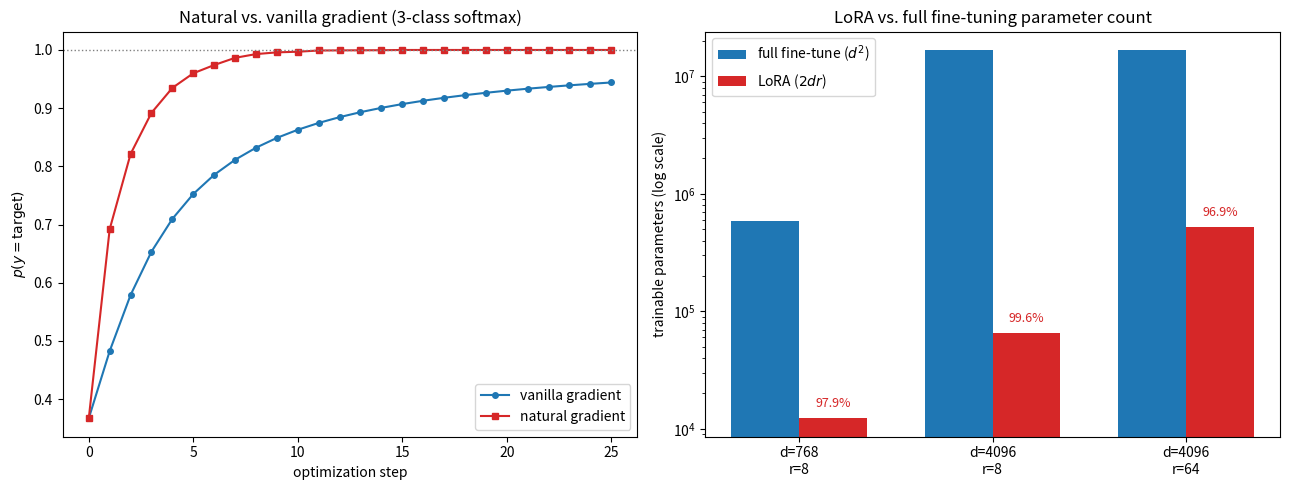

Python code for this plot:
import numpy as np
import matplotlib.pyplot as plt

np.random.seed(14)

def softmax(z):
    z = z - z.max()
    e = np.exp(z)
    return e / e.sum()


def fisher_categorical(logits, n_samples=2000, rng=None):
    """Empirical Fisher for categorical p(y|x;theta)=softmax(logits). F ~ E[grad log p . grad log p^T]."""
    if rng is None: rng = np.random.default_rng(0)
    K = len(logits)
    p = softmax(logits)
    F = np.zeros((K, K))
    ys = rng.choice(K, size=n_samples, p=p)
    for y in ys:
        onehot = np.zeros(K); onehot[y] = 1.0
        g = onehot - p
        F += np.outer(g, g)
    return F / n_samples


def natural_gradient_step(grad, F, lr, eps=1e-4):
    """theta <- theta - lr * F^-1 g (natural gradient = steepest descent in KL geometry). eps*I damping."""
    K = len(grad)
    F_reg = F + eps * np.eye(K)
    return -lr * np.linalg.solve(F_reg, grad)


# Toy 3-class softmax classifier: start with near-uniform logits, push toward class 0
TARGET_CLASS = 0
logits0 = np.array([0.1, 0.0, -0.1])
print(f"Initial logits: {logits0}, initial p(y): {softmax(logits0)}")

def run_gradient_descent(logits_init, target, n_steps, lr, natural=False, rng=None):
    if rng is None:
        rng = np.random.default_rng(14)
    z = logits_init.copy()
    K = len(z)
    onehot = np.zeros(K); onehot[target] = 1.0
    p_history = [softmax(z)[target]]

    for _ in range(n_steps):
        p = softmax(z)
        grad = p - onehot  # d(-log p[target]) / dz

        if natural:
            F = fisher_categorical(z, n_samples=2000, rng=rng)
            step = natural_gradient_step(grad, F, lr)
        else:
            step = -lr * grad

        z = z + step
        p_history.append(softmax(z)[target])

    return np.array(p_history)


N_STEPS = 25
LR = 0.5

rng_vanilla = np.random.default_rng(14)
rng_natural = np.random.default_rng(14)

p_vanilla = run_gradient_descent(logits0, TARGET_CLASS, N_STEPS, LR, natural=False, rng=rng_vanilla)
p_natural = run_gradient_descent(logits0, TARGET_CLASS, N_STEPS, LR, natural=True, rng=rng_natural)

print(f"p(target) after {N_STEPS} steps -- vanilla gradient: {p_vanilla[-1]:.4f}")
print(f"p(target) after {N_STEPS} steps -- natural gradient: {p_natural[-1]:.4f}")
print(f"Steps for vanilla to first exceed 0.9: "
      f"{np.argmax(p_vanilla > 0.9) if (p_vanilla > 0.9).any() else 'never'}")
print(f"Steps for natural to first exceed 0.9: "
      f"{np.argmax(p_natural > 0.9) if (p_natural > 0.9).any() else 'never'}")

def lora_params(d, r):
    """LoRA: W = W0 + BA, B in R^(dxr), A in R^(rxd). Trainable = 2dr vs full d^2."""
    full   = d * d
    lora   = 2 * d * r
    saving = 1 - lora / full
    return {"full": full, "lora": lora, "compression": f"{saving:.1%}"}


fig, axes = plt.subplots(1, 2, figsize=(13, 5))

# Left: natural vs. vanilla gradient trajectory
steps = np.arange(N_STEPS + 1)
axes[0].plot(steps, p_vanilla, "o-", color="C0", label="vanilla gradient", markersize=4)
axes[0].plot(steps, p_natural, "s-", color="C3", label="natural gradient", markersize=4)
axes[0].axhline(1.0, color="gray", linestyle=":", linewidth=1)
axes[0].set_xlabel("optimization step")
axes[0].set_ylabel(r"$p(y = \mathrm{target})$")
axes[0].set_title("Natural vs. vanilla gradient (3-class softmax)")
axes[0].legend(loc="lower right")

# Right: LoRA vs full parameter counts, log scale, annotated with compression %
configs = [(768, 8), (4096, 8), (4096, 64)]
labels = [f"d={d}\nr={r}" for d, r in configs]
full_counts = [lora_params(d, r)["full"] for d, r in configs]
lora_counts = [lora_params(d, r)["lora"] for d, r in configs]
compressions = [lora_params(d, r)["compression"] for d, r in configs]

x = np.arange(len(configs))
width = 0.35
axes[1].bar(x - width / 2, full_counts, width, label="full fine-tune ($d^2$)", color="C0")
axes[1].bar(x + width / 2, lora_counts, width, label="LoRA ($2dr$)", color="C3")
axes[1].set_yscale("log")
axes[1].set_xticks(x)
axes[1].set_xticklabels(labels)
axes[1].set_ylabel("trainable parameters (log scale)")
axes[1].set_title("LoRA vs. full fine-tuning parameter count")
axes[1].legend(loc="upper left")

for xi, lc, comp in zip(x, lora_counts, compressions):
    axes[1].annotate(comp, (xi + width / 2, lc), textcoords="offset points",
                      xytext=(0, 8), ha="center", fontsize=9, color="C3")

plt.tight_layout()
plt.show()

steps_to_90_vanilla = np.argmax(p_vanilla > 0.9) if (p_vanilla > 0.9).any() else N_STEPS
steps_to_90_natural = np.argmax(p_natural > 0.9) if (p_natural > 0.9).any() else N_STEPS
print(f"Steps to reach p(target) > 0.9 -- vanilla: {steps_to_90_vanilla}, natural: {steps_to_90_natural}")
print(f"Natural gradient reaches the target probability in "
      f"{steps_to_90_vanilla - steps_to_90_natural} fewer steps at the same learning rate, "
      "because F^-1 rescales the update to account for how flat/curved the log-likelihood "
      "surface is in each direction -- exactly the correction Euclidean gradient descent lacks.")

for (d, r), comp in zip(configs, compressions):
    print(f"d={d:>5}, r={r:>3}: LoRA saves {comp} of parameters vs. full fine-tuning")

print(f"{'d':>6} {'r':>4} {'full params':>14} {'LoRA params':>13} {'compression':>12}")
for d, r in configs:
    stats = lora_params(d, r)
    print(f"{d:>6} {r:>4} {stats['full']:>14,} {stats['lora']:>13,} {stats['compression']:>12}")

# Cross-check the headline claim from the insight cell: rank-8 LoRA on a 4096-dim
# matrix trains roughly what fraction of full fine-tuning's parameters?
d4096_stats = lora_params(4096, 8)
frac_of_full = d4096_stats["lora"] / d4096_stats["full"]
print(f"\nAt d=4096, r=8: LoRA trains {frac_of_full:.4%} of the full fine-tuning parameter count "
      f"({d4096_stats['lora']:,} vs {d4096_stats['full']:,}).")

# Also confirm Adam's diagonal preconditioning matches a DIAGONAL slice of the
# empirical Fisher computed earlier -- i.e. Adam ~ diag(F)^{-1}, not full F^{-1}.
F_full = fisher_categorical(logits0, n_samples=5000, rng=np.random.default_rng(14))
F_diag_only = np.diag(np.diag(F_full))
diag_vs_full_offdiag_mass = np.sum(np.abs(F_full - F_diag_only)) / np.sum(np.abs(F_full))
print(f"\nFraction of empirical Fisher's mass sitting OFF the diagonal: "
      f"{diag_vs_full_offdiag_mass:.1%}")
print("That off-diagonal mass is exactly the curvature information Adam's diagonal "
      "second-moment estimate discards -- the price paid for a cheap, per-parameter-only "
      "preconditioner instead of a full natural-gradient solve.")
